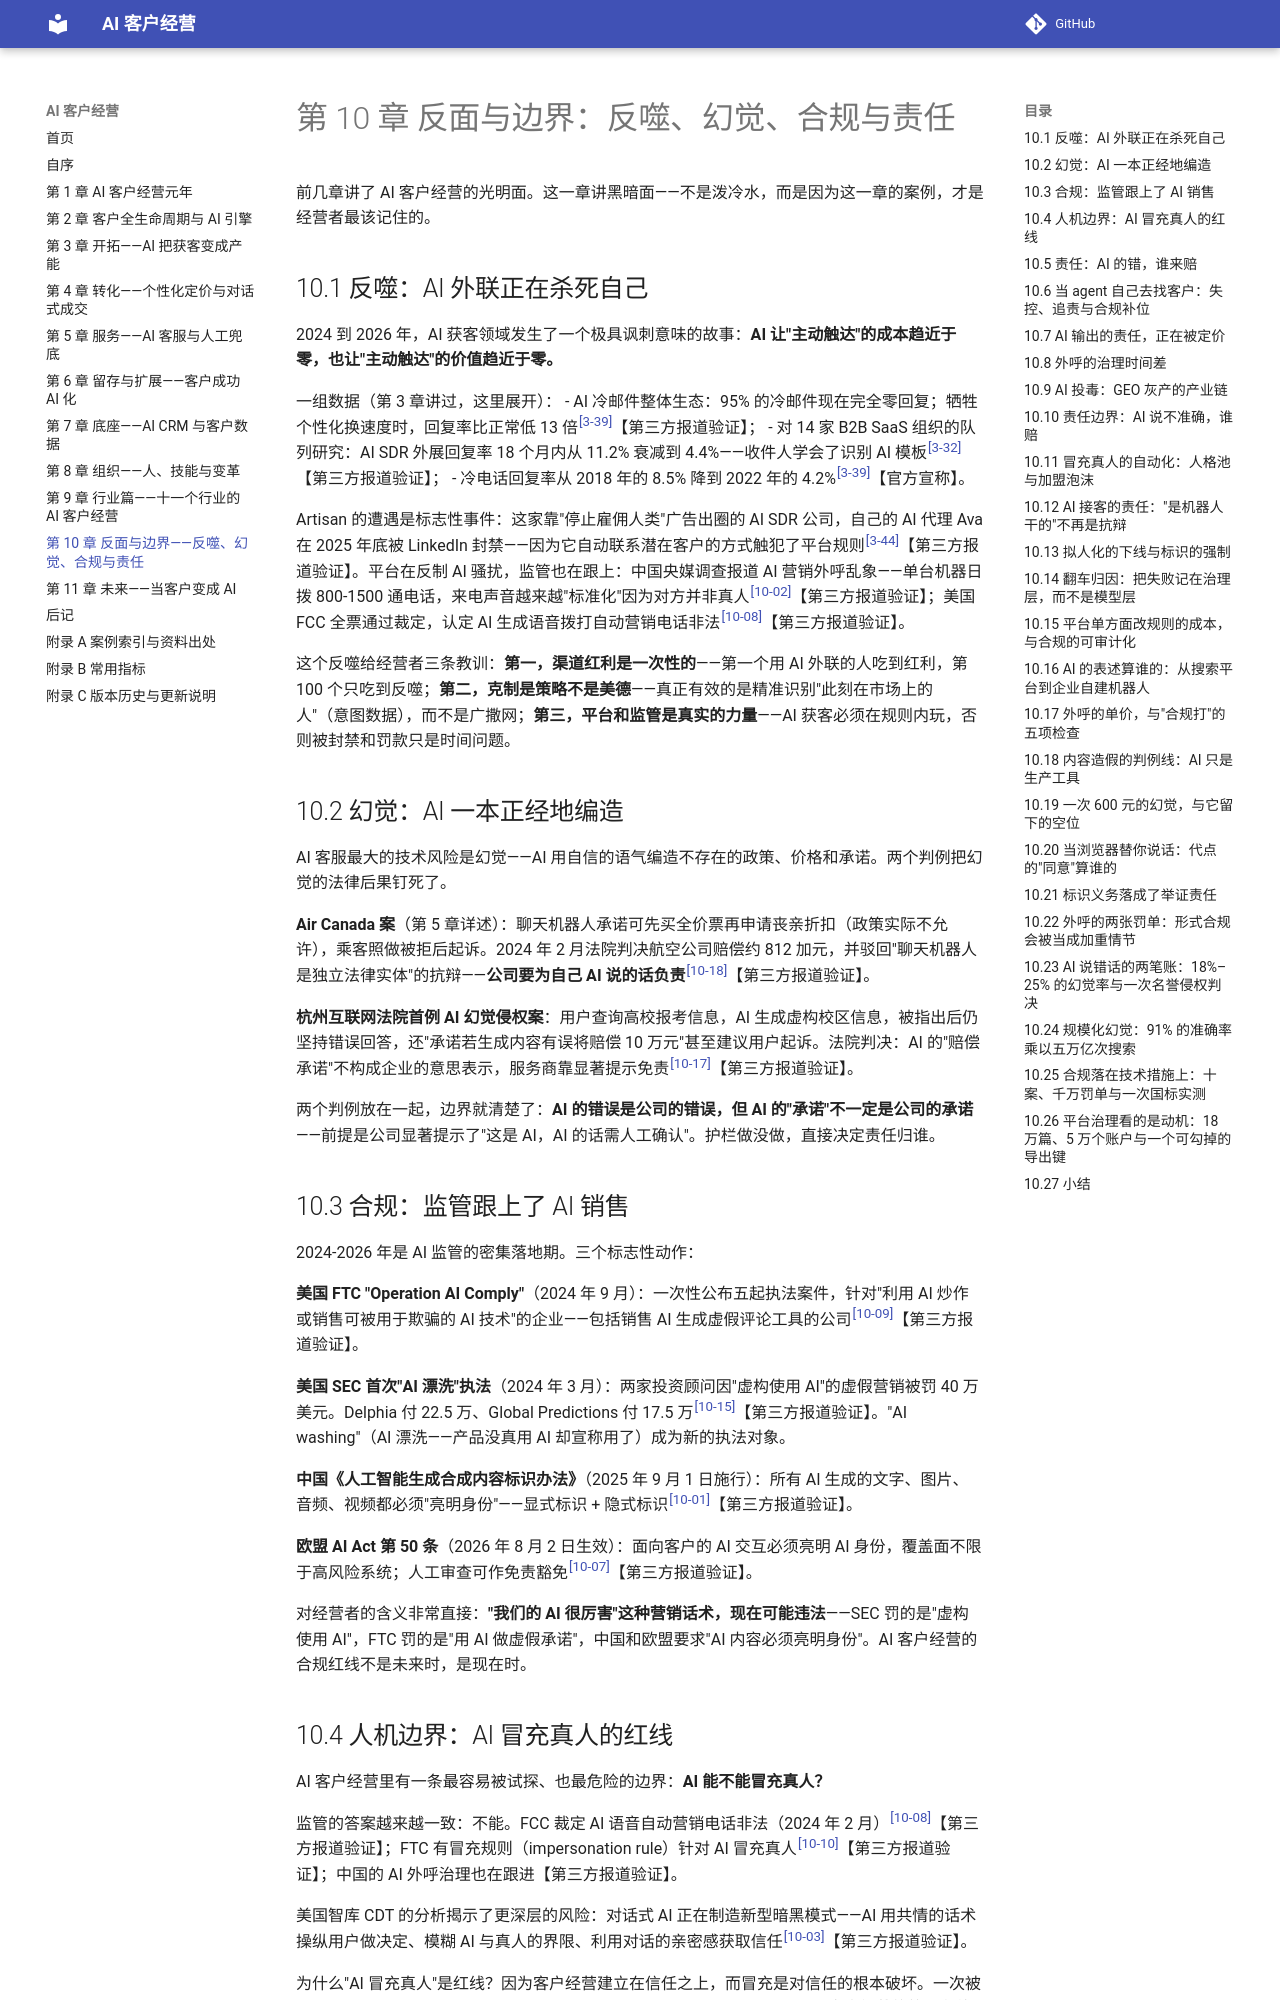

repository: Jweokk/ai-customer-growth-book · page: 10-第10章-反面与边界-反噬幻觉合规与责任/index.html · generator: mkdocs

# 第 10 章 反面与边界：反噬、幻觉、合规与责任

前几章讲了 AI 客户经营的光明面。这一章讲黑暗面——不是泼冷水，而是因为这一章的案例，才是经营者最该记住的。

## 10.1 反噬：AI 外联正在杀死自己

2024 到 2026 年，AI 获客领域发生了一个极具讽刺意味的故事：**AI 让"主动触达"的成本趋近于零，也让"主动触达"的价值趋近于零。**

一组数据（第 3 章讲过，这里展开）：
- AI 冷邮件整体生态：95% 的冷邮件现在完全零回复；牺牲个性化换速度时，回复率比正常低 13 倍<sup><a href="12-附录A-案例索引与资料出处.md#3-39">[3-39]</a></sup>【第三方报道验证】；
- 对 14 家 B2B SaaS 组织的队列研究：AI SDR 外展回复率 18 个月内从 11.2% 衰减到 4.4%——收件人学会了识别 AI 模板<sup><a href="12-附录A-案例索引与资料出处.md#3-32">[3-32]</a></sup>【第三方报道验证】；
- 冷电话回复率从 2018 年的 8.5% 降到 2022 年的 4.2%<sup><a href="12-附录A-案例索引与资料出处.md#3-39">[3-39]</a></sup>【官方宣称】。

Artisan 的遭遇是标志性事件：这家靠"停止雇佣人类"广告出圈的 AI SDR 公司，自己的 AI 代理 Ava 在 2025 年底被 LinkedIn 封禁——因为它自动联系潜在客户的方式触犯了平台规则<sup><a href="12-附录A-案例索引与资料出处.md#3-44">[3-44]</a></sup>【第三方报道验证】。平台在反制 AI 骚扰，监管也在跟上：中国央媒调查报道 AI 营销外呼乱象——单台机器日拨 800-1500 通电话，来电声音越来越"标准化"因为对方并非真人<sup><a href="12-附录A-案例索引与资料出处.md#10-02">[10-02]</a></sup>【第三方报道验证】；美国 FCC 全票通过裁定，认定 AI 生成语音拨打自动营销电话非法<sup><a href="12-附录A-案例索引与资料出处.md#10-08">[10-08]</a></sup>【第三方报道验证】。

这个反噬给经营者三条教训：**第一，渠道红利是一次性的**——第一个用 AI 外联的人吃到红利，第 100 个只吃到反噬；**第二，克制是策略不是美德**——真正有效的是精准识别"此刻在市场上的人"（意图数据），而不是广撒网；**第三，平台和监管是真实的力量**——AI 获客必须在规则内玩，否则被封禁和罚款只是时间问题。

## 10.2 幻觉：AI 一本正经地编造

AI 客服最大的技术风险是幻觉——AI 用自信的语气编造不存在的政策、价格和承诺。两个判例把幻觉的法律后果钉死了。

**Air Canada 案**（第 5 章详述）：聊天机器人承诺可先买全价票再申请丧亲折扣（政策实际不允许），乘客照做被拒后起诉。2024 年 2 月法院判决航空公司赔偿约 812 加元，并驳回"聊天机器人是独立法律实体"的抗辩——**公司要为自己 AI 说的话负责**<sup><a href="12-附录A-案例索引与资料出处.md#10-18">[10-18]</a></sup>【第三方报道验证】。

**杭州互联网法院首例 AI 幻觉侵权案**：用户查询高校报考信息，AI 生成虚构校区信息，被指出后仍坚持错误回答，还"承诺若生成内容有误将赔偿 10 万元"甚至建议用户起诉。法院判决：AI 的"赔偿承诺"不构成企业的意思表示，服务商靠显著提示免责<sup><a href="12-附录A-案例索引与资料出处.md#10-17">[10-17]</a></sup>【第三方报道验证】。

两个判例放在一起，边界就清楚了：**AI 的错误是公司的错误，但 AI 的"承诺"不一定是公司的承诺**——前提是公司显著提示了"这是 AI，AI 的话需人工确认"。护栏做没做，直接决定责任归谁。

## 10.3 合规：监管跟上了 AI 销售

2024-2026 年是 AI 监管的密集落地期。三个标志性动作：

**美国 FTC "Operation AI Comply"**（2024 年 9 月）：一次性公布五起执法案件，针对"利用 AI 炒作或销售可被用于欺骗的 AI 技术"的企业——包括销售 AI 生成虚假评论工具的公司<sup><a href="12-附录A-案例索引与资料出处.md#10-09">[10-09]</a></sup>【第三方报道验证】。

**美国 SEC 首次"AI 漂洗"执法**（2024 年 3 月）：两家投资顾问因"虚构使用 AI"的虚假营销被罚 40 万美元。Delphia 付 22.5 万、Global Predictions 付 17.5 万<sup><a href="12-附录A-案例索引与资料出处.md#10-15">[10-15]</a></sup>【第三方报道验证】。"AI washing"（AI 漂洗——产品没真用 AI 却宣称用了）成为新的执法对象。

**中国《人工智能生成合成内容标识办法》**（2025 年 9 月 1 日施行）：所有 AI 生成的文字、图片、音频、视频都必须"亮明身份"——显式标识 + 隐式标识<sup><a href="12-附录A-案例索引与资料出处.md#10-01">[10-01]</a></sup>【第三方报道验证】。

**欧盟 AI Act 第 50 条**（2026 年 8 月 2 日生效）：面向客户的 AI 交互必须亮明 AI 身份，覆盖面不限于高风险系统；人工审查可作免责豁免<sup><a href="12-附录A-案例索引与资料出处.md#10-07">[10-07]</a></sup>【第三方报道验证】。

对经营者的含义非常直接：**"我们的 AI 很厉害"这种营销话术，现在可能违法**——SEC 罚的是"虚构使用 AI"，FTC 罚的是"用 AI 做虚假承诺"，中国和欧盟要求"AI 内容必须亮明身份"。AI 客户经营的合规红线不是未来时，是现在时。

## 10.4 人机边界：AI 冒充真人的红线

AI 客户经营里有一条最容易被试探、也最危险的边界：**AI 能不能冒充真人？**

监管的答案越来越一致：不能。FCC 裁定 AI 语音自动营销电话非法（2024 年 2 月）<sup><a href="12-附录A-案例索引与资料出处.md#10-08">[10-08]</a></sup>【第三方报道验证】；FTC 有冒充规则（impersonation rule）针对 AI 冒充真人<sup><a href="12-附录A-案例索引与资料出处.md#10-10">[10-10]</a></sup>【第三方报道验证】；中国的 AI 外呼治理也在跟进【第三方报道验证】。

美国智库 CDT 的分析揭示了更深层的风险：对话式 AI 正在制造新型暗黑模式——AI 用共情的话术操纵用户做决定、模糊 AI 与真人的界限、利用对话的亲密感获取信任<sup><a href="12-附录A-案例索引与资料出处.md#10-03">[10-03]</a></sup>【第三方报道验证】。

为什么"AI 冒充真人"是红线？因为客户经营建立在信任之上，而冒充是对信任的根本破坏。一次被识破的冒充，毁掉的不只是一次交易，而是客户对品牌全部交互的信任。**AI 客户经营的第一条伦理底线：永远让客户知道他在和谁说话。**
